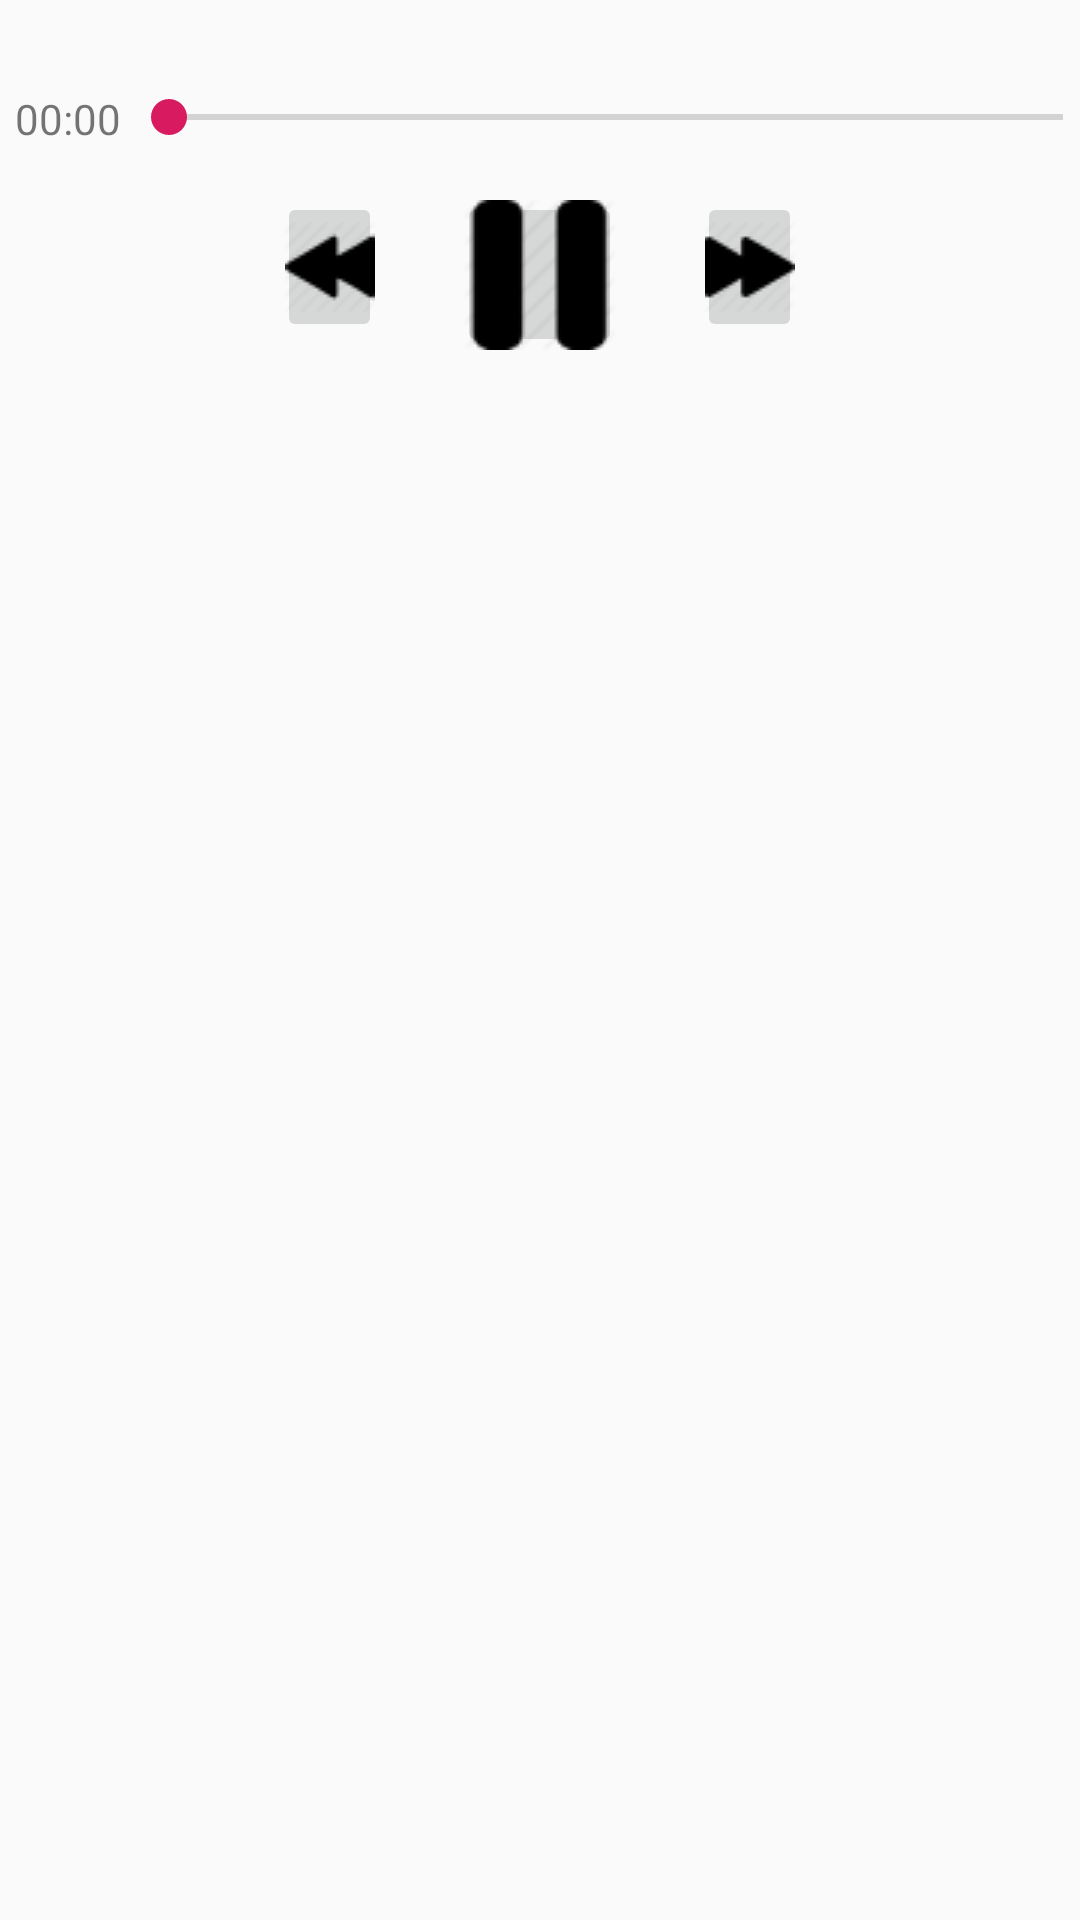

Reconstruct the res/layout file that produces this screen, plus the resources it refers to.
<!-- AndroidManifest.xml: application theme AppTheme -->
<!-- res/layout/fragment_song_controller.xml -->
<?xml version="1.0" encoding="utf-8"?>
<LinearLayout xmlns:android="http://schemas.android.com/apk/res/android"
    xmlns:tools="http://schemas.android.com/tools"
    android:layout_width="match_parent"
    android:layout_height="wrap_content"
    tools:context=".App.SongControllerFragment"
    android:orientation="vertical">

    <LinearLayout
        android:layout_width="match_parent"
        android:layout_height="wrap_content"
        android:orientation="horizontal"
        android:layout_marginTop="30dp">

        <TextView
            android:id="@+id/tvCurrentTime"
            android:layout_width="wrap_content"
            android:layout_height="wrap_content"
            android:layout_gravity="left"
            android:layout_marginLeft="5dp"
            android:text="00:00"/>

        <SeekBar
            android:id="@+id/seekBar"
            android:layout_width="330dp"
            android:layout_height="wrap_content"
            android:layout_gravity="center_horizontal"/>

        <TextView
            android:id="@+id/tvDuration"
            android:layout_width="wrap_content"
            android:layout_height="wrap_content"
            android:layout_gravity="right"
            android:layout_marginRight="5dp"/>
    </LinearLayout>

    <LinearLayout
        android:layout_width="match_parent"
        android:layout_height="wrap_content"
        android:orientation="horizontal"
        android:gravity="center_horizontal"
        android:layout_marginTop="15dp">

        <ImageButton
            android:id="@+id/btnPrev"
            android:layout_width="35dp"
            android:layout_height="50dp"
            android:layout_gravity="left"
            android:layout_marginRight="25dp"
            android:src="@drawable/prev1"/>
        <ImageButton
            android:id="@+id/btnPlay"
            android:layout_width="55dp"
            android:layout_height="55dp"
            android:layout_gravity="center_horizontal"
            android:src="@drawable/pause1"/>
        <ImageButton
            android:id="@+id/btnNext"
            android:layout_width="35dp"
            android:layout_height="50dp"
            android:layout_gravity="right"
            android:layout_marginLeft="25dp"
            android:src="@drawable/next1"/>
    </LinearLayout>

</LinearLayout>
<!-- resources referenced by this layout -->
<resources>
  <!-- drawable next1: png bitmap (drawable, 1240 bytes) -->
  <!-- drawable pause1: png bitmap (drawable, 2212 bytes) -->
  <!-- drawable prev1: png bitmap (drawable, 1261 bytes) -->
  <style name="AppTheme" parent="Theme.AppCompat.Light.DarkActionBar">
          
          <item name="colorPrimary">@color/colorPrimary</item>
          <item name="colorPrimaryDark">@color/colorPrimaryDark</item>
          <item name="colorAccent">@color/colorAccent</item>
      </style>
  <color name="colorPrimary">#FF181818</color>
  <color name="colorPrimaryDark">#000000</color>
  <color name="colorAccent">#D81B60</color>
</resources>
